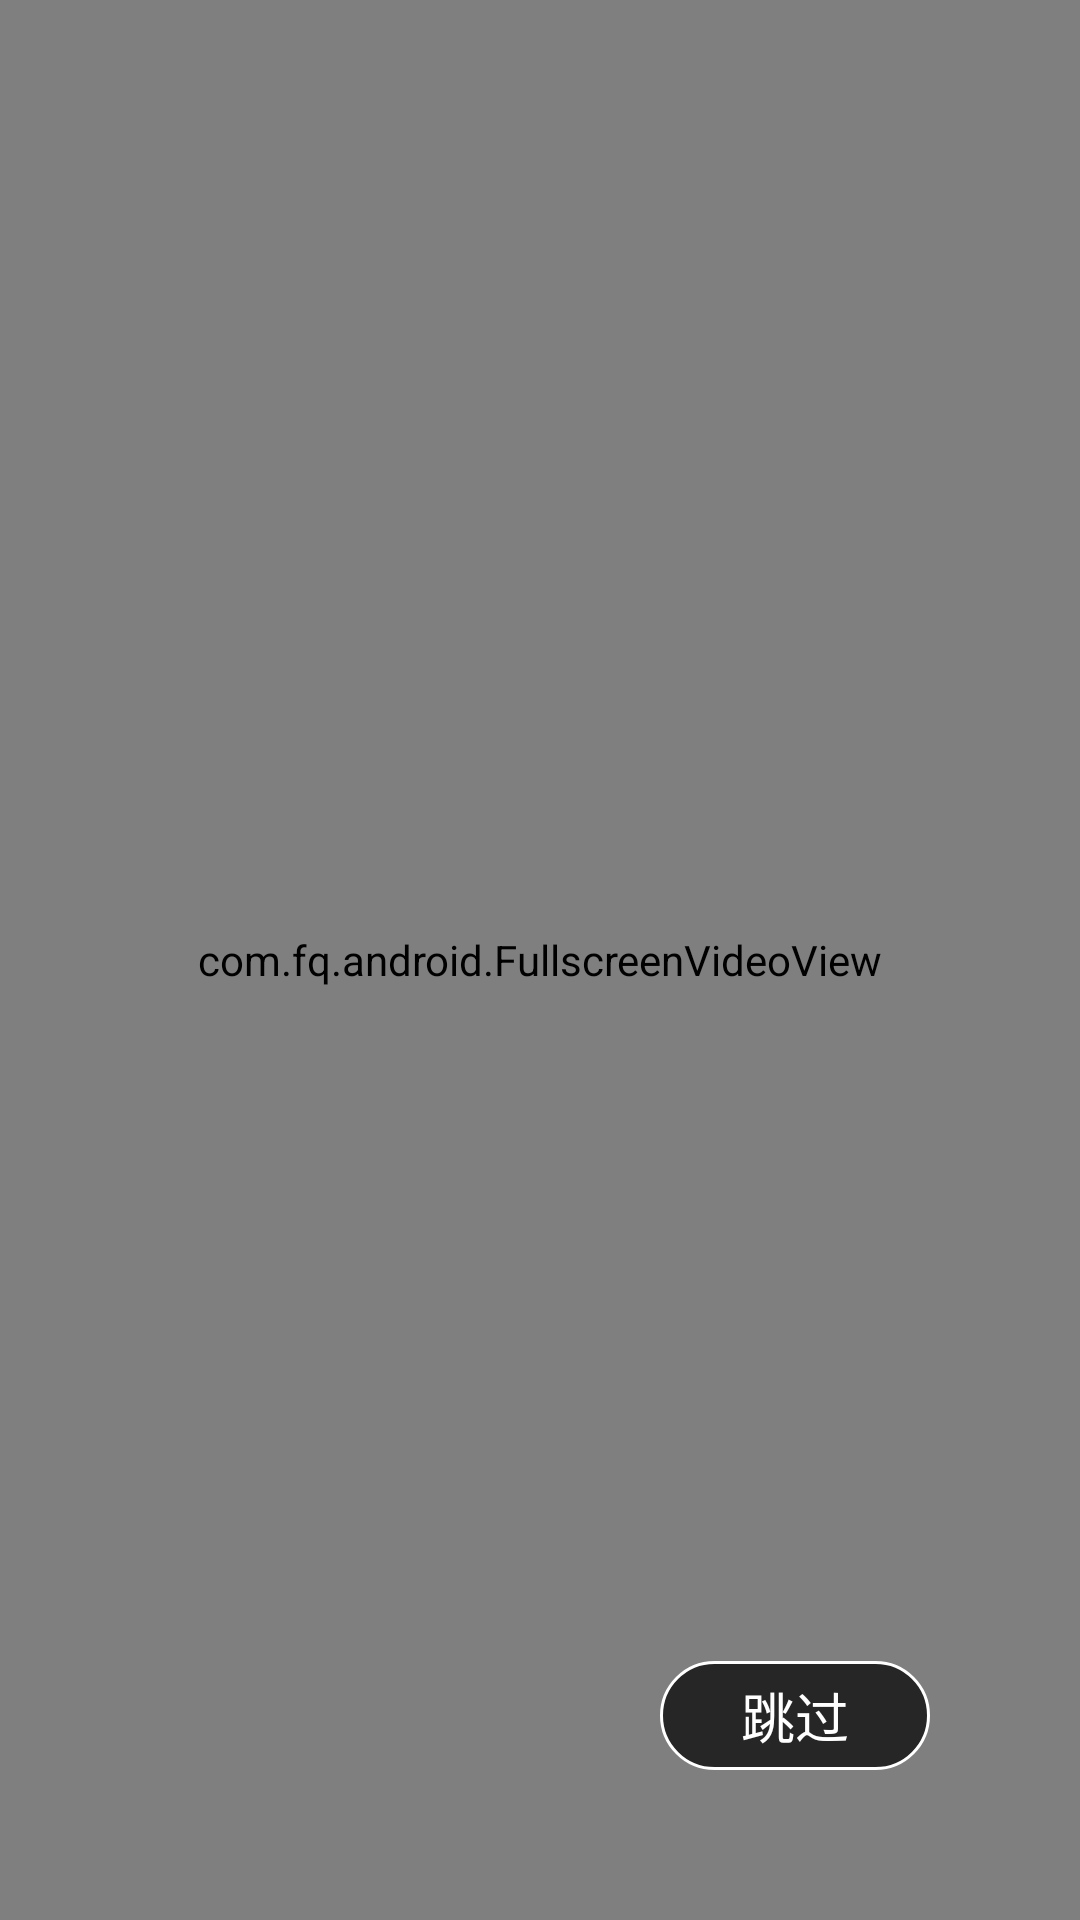

Here is an Android app screen rendered from its layout file. Give the layout XML and the strings, colors and styles it references.
<!-- AndroidManifest.xml: activity theme FullScreen -->
<!-- res/layout/activity_splash.xml -->
<?xml version="1.0" encoding="utf-8"?>
<FrameLayout xmlns:android="http://schemas.android.com/apk/res/android"
    android:layout_width="match_parent"
    android:layout_height="match_parent">

    <com.fq.android.FullscreenVideoView
        android:id="@+id/vv_play"
        style="@style/video_view_style">
    </com.fq.android.FullscreenVideoView>


    <TextView
        android:id="@+id/tv_splash_timer"
        android:layout_gravity="right|bottom"
        android:layout_marginRight="50dp"
        android:layout_marginBottom="50dp"
        android:gravity="center"
        android:text="跳过"
        android:textSize="18dp"
        android:textColor="@color/color_splash_back"
        android:background="@drawable/shape_splash_back"
        android:layout_width="90dp"
        android:layout_height="wrap_content">

    </TextView>

</FrameLayout>
<!-- resources referenced by this layout -->
<resources>
  <color name="color_splash_back">#ffffff</color>
  <!-- drawable shape_splash_back (drawable) -->
  <?xml version="1.0" encoding="utf-8"?>
  <shape xmlns:android="http://schemas.android.com/apk/res/android">
  
      <corners android:radius="20dp"></corners>
  
      <solid android:color="@color/color_splash_background_30"></solid>
  
      <padding android:bottom="5dp"
               android:top="5dp"
               android:left="25dp"
               android:right="25dp">
      </padding>
  
      <stroke android:color="@color/color_splash_back"
              android:width="1dp">
      </stroke>
  </shape>
  <style name="video_view_style">
          <item name="android:layout_width">match_parent</item>
          <item name="android:layout_height">match_parent</item>
      </style>
  <style name="FullScreen" parent="AppTheme">
          <item name="android:windowFullscreen">true</item>
  
  
      </style>
  <color name="color_splash_background_30">#B2000000</color>
  <style name="AppTheme" parent="Theme.AppCompat.Light.NoActionBar">
          
          <item name="colorPrimary">@color/colorPrimary</item>
          <item name="colorPrimaryDark">@color/colorPrimaryDark</item>
          <item name="colorAccent">@color/colorAccent</item>
      </style>
  <color name="colorPrimary">#6200EE</color>
  <color name="colorPrimaryDark">#3700B3</color>
  <color name="colorAccent">#03DAC5</color>
</resources>
